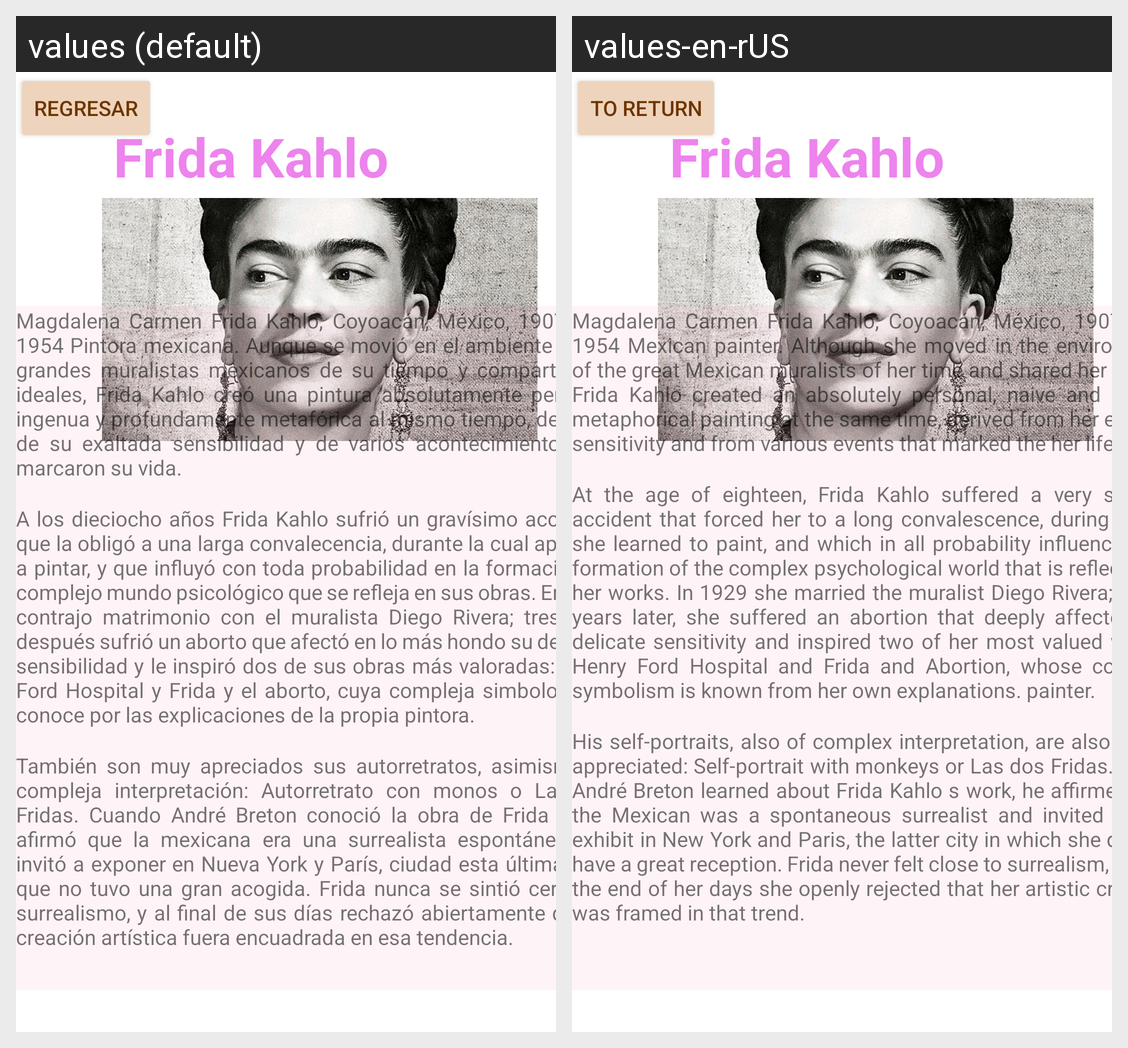

Strings drawn on this Android screen and how each of the app's shown locales translates them:
Android screen res/layout/activity_mmujerrcinco.xml rendered under 2 locales, left to right: values (default), values-en-rUS. Device: Nexus 5 (rendered at 1080×1920; each locale shown at half size, 540×960, under a caption strip naming it); theme AppTheme.
Strings drawn on this screen, with the default value and each locale's value (text and hints the layout hard-codes, and strings that could not be matched under every locale, appear in the picture but are not listed):

texto65
  values: regresar
  values-en-rUS: to return

texto96
  values: Magdalena Carmen Frida Kahlo; Coyoacán, México, 1907 - id., 1954 Pintora mexicana. Aunque se movió en el ambiente de los grandes muralistas mexicanos de su tiempo y compartió sus ideales, Frida Kahlo creó una pintura absolutamente personal, ingenua y profundamente metafórica al mismo tiempo, derivada de su exaltada sensibilidad y de varios acontecimientos que marcaron su vida.
  values-en-rUS: Magdalena Carmen Frida Kahlo; Coyoacán, México, 1907 - id., 1954 Mexican painter. Although she moved in the environment of the great Mexican muralists of her time and shared her ideals, Frida Kahlo created an absolutely personal, naive and deeply metaphorical painting at the same time, derived from her exalted sensitivity and from various events that marked the her life.

texto97
  values: A los dieciocho años Frida Kahlo sufrió un gravísimo accidente que la obligó a una larga convalecencia, durante la cual aprendió a pintar, y que influyó con toda probabilidad en la formación del complejo mundo psicológico que se refleja en sus obras. En 1929 contrajo matrimonio con el muralista Diego Rivera; tres años después sufrió un aborto que afectó en lo más hondo su delicada sensibilidad y …[clipped]
  values-en-rUS: At the age of eighteen, Frida Kahlo suffered a very serious accident that forced her to a long convalescence, during which she learned to paint, and which in all probability influenced the formation of the complex psychological world that is reflected in her works. In 1929 she married the muralist Diego Rivera; Three years later, she suffered an abortion that deeply affected her delicate …[clipped]

texto98
  values: También son muy apreciados sus autorretratos, asimismo de compleja interpretación: Autorretrato con monos o Las dos Fridas. Cuando André Breton conoció la obra de Frida Kahlo, afirmó que la mexicana era una surrealista espontánea y la invitó a exponer en Nueva York y París, ciudad esta última en la que no tuvo una gran acogida. Frida nunca se sintió cerca del surrealismo, y al final de sus días …[clipped]
  values-en-rUS: His self-portraits, also of complex interpretation, are also highly appreciated: Self-portrait with monkeys or Las dos Fridas. When André Breton learned about Frida Kahlo s work, he affirmed that the Mexican was a spontaneous surrealist and invited her to exhibit in New York and Paris, the latter city in which she did not have a great reception. Frida never felt close to surrealism, and at the …[clipped]
